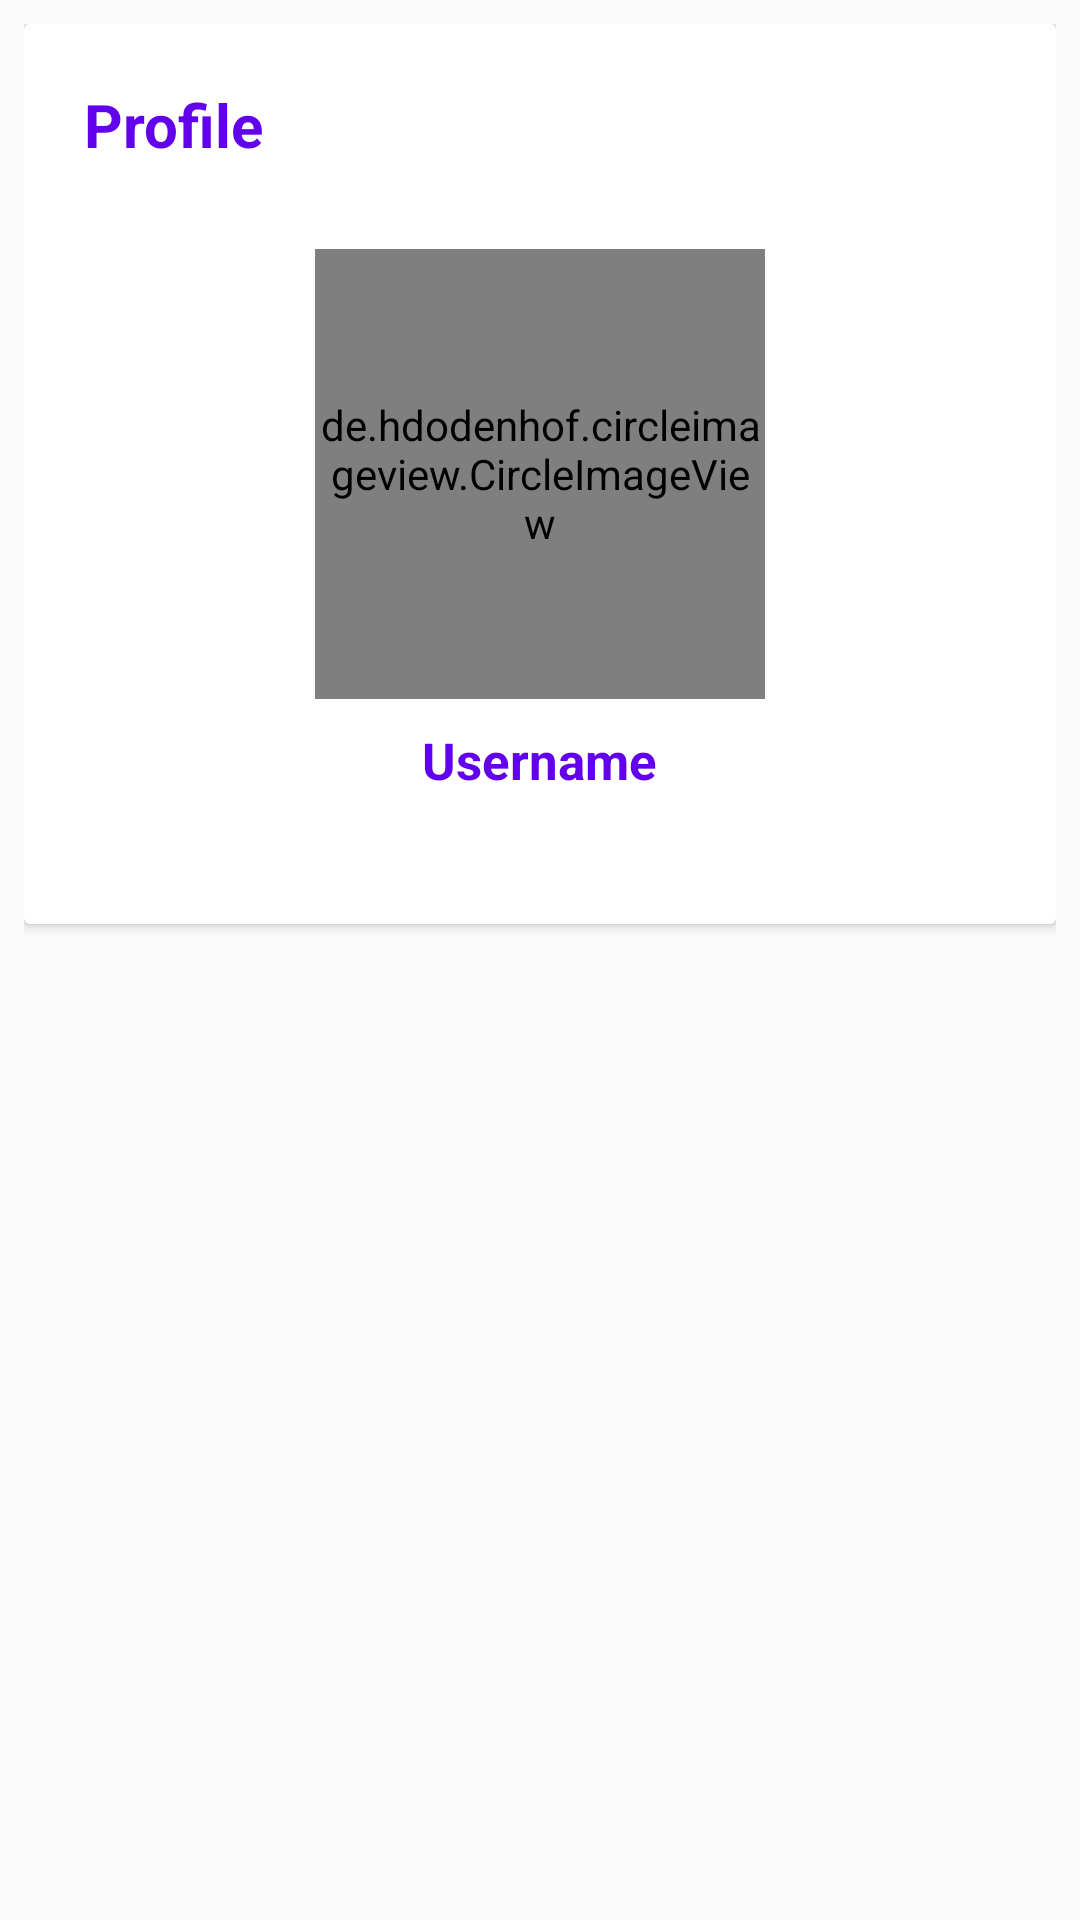

Here is an Android app screen rendered from its layout file. Give the layout XML and the strings, colors and styles it references.
<!-- AndroidManifest.xml: application theme Theme.AppCompat.Light.NoActionBar -->
<!-- res/layout/fragment_profile.xml -->
<?xml version="1.0" encoding="utf-8"?>
<RelativeLayout xmlns:android="http://schemas.android.com/apk/res/android"
    xmlns:tools="http://schemas.android.com/tools"
    android:layout_width="match_parent"
    android:layout_height="match_parent"
    tools:context=".Fragements.ProfileFragment"
    android:padding="8dp">

    <androidx.cardview.widget.CardView
        android:layout_width="match_parent"
        android:layout_height="wrap_content">
<RelativeLayout
    android:layout_width="match_parent"
    android:layout_height="300dp"
    android:padding="20dp">
        <TextView
            android:layout_width="wrap_content"
            android:layout_height="wrap_content"
            android:text="Profile"
            android:textColor="@color/design_default_color_primary"
            android:textStyle="bold"
            android:textSize="20dp"
            android:id="@+id/profile"
            android:layout_alignParentLeft="true"
            android:layout_alignParentTop="true"
            >

        </TextView>

        <de.hdodenhof.circleimageview.CircleImageView
            android:layout_width="150dp"
            android:layout_height="150dp"
            android:src="@mipmap/ic_launcher"
            android:id="@+id/profile_image"
            android:layout_centerHorizontal="true"
           android:layout_centerVertical="true"
            />

        <TextView
            android:layout_width="wrap_content"
            android:layout_height="wrap_content"
            android:textColor="@color/design_default_color_primary"
            android:text="Username"
            android:textSize="17dp"
            android:layout_below="@id/profile_image"
            android:layout_centerHorizontal="true"
            android:textStyle="bold"
            android:paddingTop="9dp"
            android:id="@+id/username"
            />
</RelativeLayout>

    </androidx.cardview.widget.CardView>



</RelativeLayout>
<!-- resources referenced by this layout -->
<resources>

</resources>
